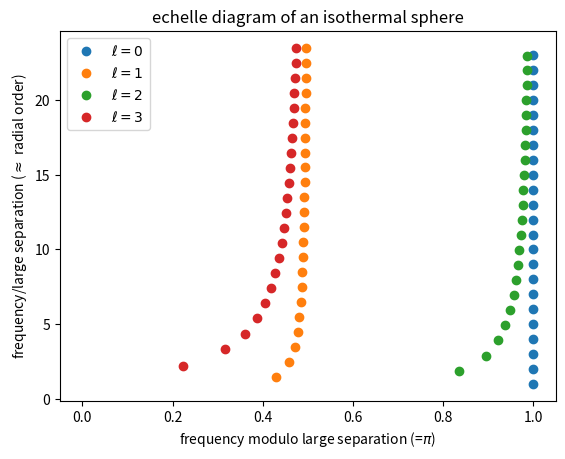

Here is the Python script that generated this plot:
#!/usr/bin/env python

"""Oscillations of an isothermal sphere, following formulae given by
Gough (2003; Ap&SS 284, 165), eq. (21):

https://link.springer.com/content/pdf/10.1023%2FA%3A1023275232004.pdf

L = \ell + 1/2
\Psi = \Psi_0 r^(1/2) J_L(j_{Ln}r/R)P_l^m(\cos\theta)\cos(m\phi)\cos(\omega t)

where

j_{Ln} is nth zero of J_L

"""

import numpy as np
from matplotlib import pyplot as pl
from scipy.optimize import brentq

# J(k,x) is Bessel function of first kind, kth order
from scipy.special import jv as J

# lpmv(m,l,mu) is associated Legendre poly of azimuthal order m and
# angular degree l
from scipy.special import lpmv

def get_J_zeros(l, z0s):
    zs = []
    for i in range(1, len(z0s)):
        try:
            zs.append(brentq(lambda z: J(0.5+l, z), z0s[i-1], z0s[i]))
        except ValueError:
            continue
            
    return np.array(zs)

Dz = np.pi
x = np.linspace(0., 24.*np.pi, 1001)
z0 = np.arange(0.01, x[-1], np.pi/2)
for l in range(4):
    z = get_J_zeros(l, z0)
    pl.plot(np.mod(z/Dz-0.01, 1.0)+0.01, z/Dz, 'o', label=r'$\ell=%i$' % l)

pl.xlim(-0.05, 1.05)
pl.xlabel('frequency modulo large separation (=$\pi$)')
pl.ylabel('frequency/large separation ($\\approx$ radial order)')
pl.title('echelle diagram of an isothermal sphere')
pl.legend()
pl.show()
